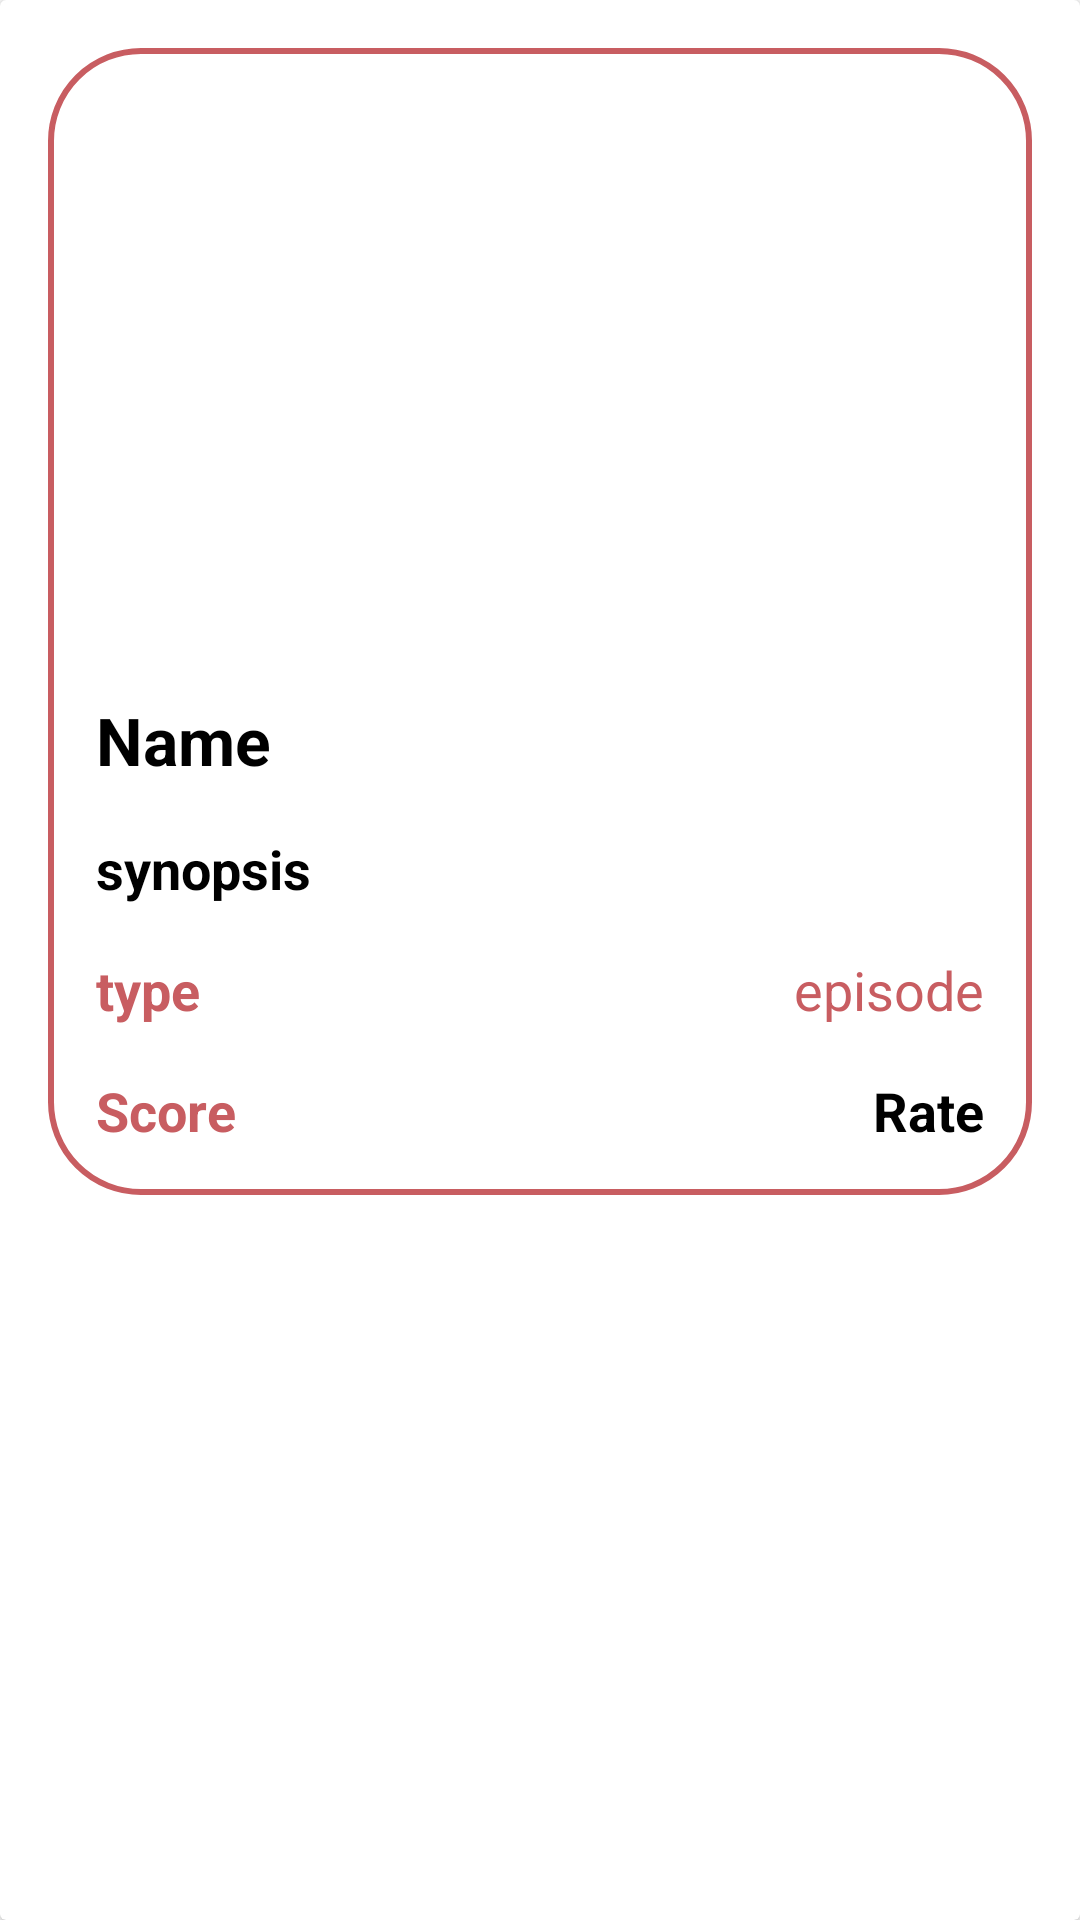

This screen was rendered from an Android layout file. Write that file and the resources it references.
<!-- AndroidManifest.xml: application theme Theme.AnimeList -->
<!-- res/layout/items_animelist.xml -->
<?xml version="1.0" encoding="utf-8"?>
<androidx.cardview.widget.CardView xmlns:android="http://schemas.android.com/apk/res/android"
    android:layout_width="match_parent"
    android:layout_height="wrap_content"
    android:padding="16dp">


    <RelativeLayout
        android:layout_width="match_parent"
        android:layout_height="wrap_content"
        android:layout_margin="16dp"
        android:background="@drawable/rounded_background">

        <ImageView
            android:id="@+id/imgUrl"
            android:layout_width="match_parent"
            android:layout_height="200dp"
            android:layout_alignParentTop="true"
            android:layout_centerHorizontal="true"
            android:contentDescription="@string/app_name"
            android:scaleType="fitXY" />

        <RelativeLayout
            android:layout_width="match_parent"
            android:layout_height="wrap_content"
            android:layout_below="@+id/imgUrl"
            android:layout_alignParentStart="true"
            android:layout_centerVertical="true"
            android:padding="8dp">

            <TextView
                android:id="@+id/tvAnimeTitle"
                android:layout_width="wrap_content"
                android:layout_height="wrap_content"
                android:layout_alignParentStart="true"
                android:padding="8dp"
                android:text="Name"
                android:textAppearance="@style/TextAppearance.AppCompat.Large"
                android:textColor="@color/black"
                android:textStyle="bold" />

            <TextView
                android:id="@+id/tvSynopsis"
                android:layout_width="wrap_content"
                android:layout_height="wrap_content"
                android:layout_below="@+id/tvAnimeTitle"
                android:layout_alignParentStart="true"
                android:padding="8dp"
                android:text="synopsis"
                android:textAppearance="@style/TextAppearance.AppCompat.Medium"
                android:textColor="@color/black"
                android:textStyle="bold" />

            <RelativeLayout
                android:id="@+id/linear1"
                android:layout_width="match_parent"
                android:layout_height="wrap_content"
                android:layout_below="@+id/tvSynopsis">

                <TextView
                    android:id="@+id/tvType"
                    android:layout_width="wrap_content"
                    android:layout_height="wrap_content"
                    android:layout_alignParentStart="true"
                    android:layout_centerVertical="true"
                    android:padding="8dp"
                    android:text="type"
                    android:textAppearance="@style/TextAppearance.AppCompat.Medium"
                    android:textColor="@color/brown_500"
                    android:textStyle="bold" />

                <TextView
                    android:id="@+id/tvEpisodes"
                    android:layout_width="wrap_content"
                    android:layout_height="wrap_content"
                    android:layout_alignParentEnd="true"
                    android:layout_centerVertical="true"
                    android:padding="8dp"
                    android:text="episode"
                    android:textAppearance="@style/TextAppearance.AppCompat.Medium"
                    android:textColor="@color/brown_500" />

            </RelativeLayout>

            <RelativeLayout
                android:layout_width="match_parent"
                android:layout_height="wrap_content"
                android:layout_below="@+id/linear1">

                <TextView
                    android:id="@+id/tvScore"
                    android:layout_width="wrap_content"
                    android:layout_height="wrap_content"
                    android:layout_alignParentStart="true"
                    android:layout_centerVertical="true"
                    android:padding="8dp"
                    android:text="Score"
                    android:textAppearance="@style/TextAppearance.AppCompat.Medium"
                    android:textColor="@color/brown_500"
                    android:textStyle="bold" />

                <TextView
                    android:id="@+id/tvrRated"
                    android:layout_width="wrap_content"
                    android:layout_height="wrap_content"
                    android:layout_alignParentEnd="true"
                    android:layout_centerVertical="true"
                    android:padding="8dp"
                    android:text="Rate"
                    android:textAppearance="@style/TextAppearance.AppCompat.Medium"
                    android:textColor="@color/black"
                    android:textStyle="bold" />
            </RelativeLayout>

        </RelativeLayout>


    </RelativeLayout>
</androidx.cardview.widget.CardView>
<!-- resources referenced by this layout -->
<resources>
  <color name="black">#FF000000</color>
  <color name="brown_500">#c85d61</color>
  <!-- drawable rounded_background (drawable) -->
  <?xml version="1.0" encoding="utf-8"?>
  <shape xmlns:android="http://schemas.android.com/apk/res/android">
      <solid android:color="@android:color/white" />
      <corners android:radius="30dp" />
      <stroke
          android:width="2dp"
          android:color="@color/brown_500" />
  
  </shape>
  <string name="app_name">Anime List</string>
  <style name="Theme.AnimeList" parent="Theme.MaterialComponents.DayNight.DarkActionBar">
          
          <item name="colorPrimary">@color/brown_500</item>
          <item name="colorPrimaryVariant">@color/brown_700</item>
          <item name="colorOnPrimary">@color/white</item>
          
          <item name="colorSecondary">@color/teal_200</item>
          <item name="colorSecondaryVariant">@color/teal_700</item>
          <item name="colorOnSecondary">@color/black</item>
          
          <item name="android:statusBarColor" tools:targetApi="l">?attr/colorPrimaryVariant</item>
          
      </style>
  <color name="brown_700">#4d383f</color>
  <color name="white">#FFFFFFFF</color>
  <color name="teal_200">#FF03DAC5</color>
  <color name="teal_700">#FF018786</color>
</resources>
